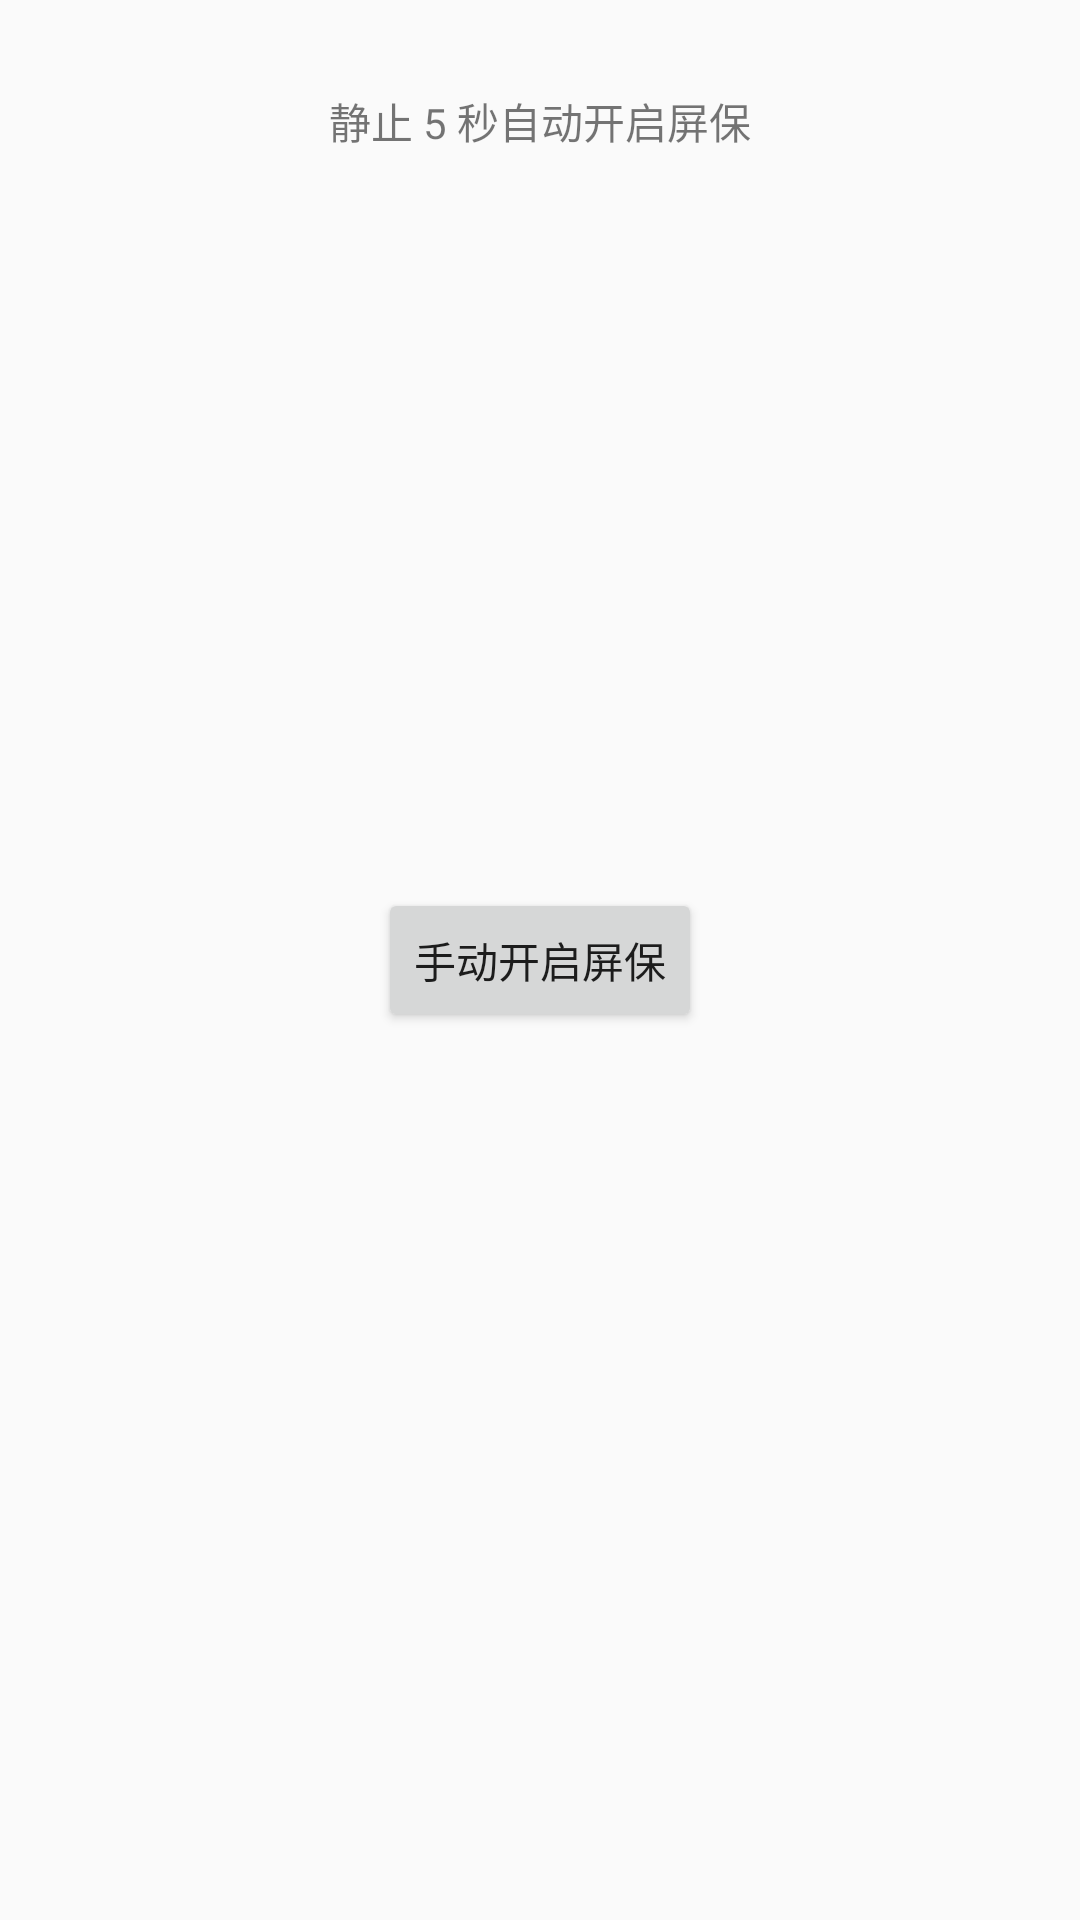

Write the Android layout XML for this screen, with the resource values it uses.
<!-- AndroidManifest.xml: application theme AppTheme -->
<!-- res/layout/activity_test_main.xml -->
<?xml version="1.0" encoding="utf-8"?>
<RelativeLayout xmlns:android="http://schemas.android.com/apk/res/android"
    xmlns:tools="http://schemas.android.com/tools"
    android:layout_width="match_parent"
    android:layout_height="match_parent"
    tools:context=".viewbanner.TestMainActivity">

    <TextView
        android:layout_width="wrap_content"
        android:layout_height="wrap_content"
        android:text="静止 5 秒自动开启屏保"
        android:layout_centerHorizontal="true"
        android:layout_marginTop="30dp"/>

    <Button
        android:id="@+id/btnScreenSaver"
        android:layout_width="wrap_content"
        android:layout_height="wrap_content"
        android:layout_centerInParent="true"
        android:text="手动开启屏保"/>

</RelativeLayout>
<!-- resources referenced by this layout -->
<resources>
  <style name="AppTheme" parent="Theme.AppCompat.Light.DarkActionBar">
          
          <item name="colorPrimary">@color/colorPrimary</item>
          <item name="colorPrimaryDark">@color/colorPrimaryDark</item>
          <item name="colorAccent">@color/colorAccent</item>
      </style>
  <!-- not gathered from this repository: default colours our renderer supplied (Android Studio template values) -->
  <color name="colorPrimary">#FF6200EE</color>
  <color name="colorPrimaryDark">#FF3700B3</color>
  <color name="colorAccent">#FF03DAC5</color>
</resources>
